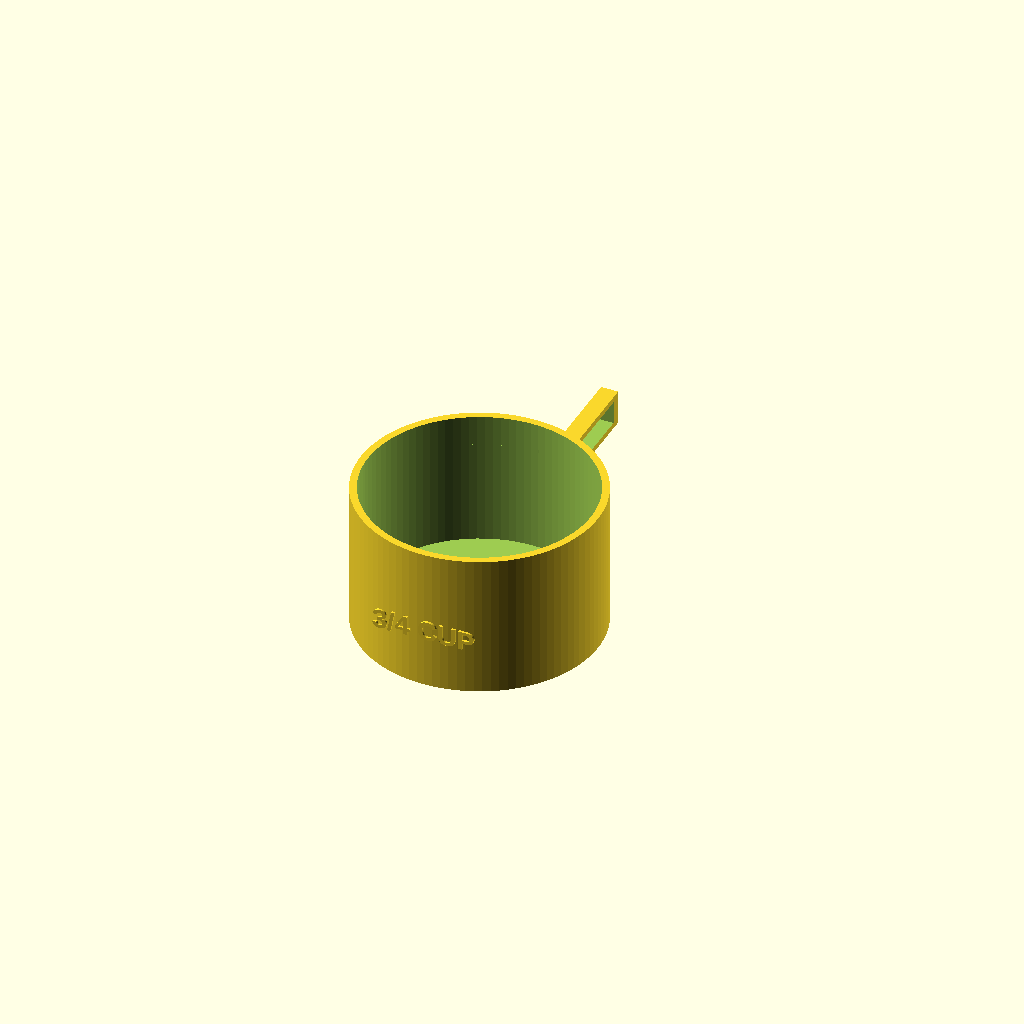
Cell 1 — every parameter at its default value.
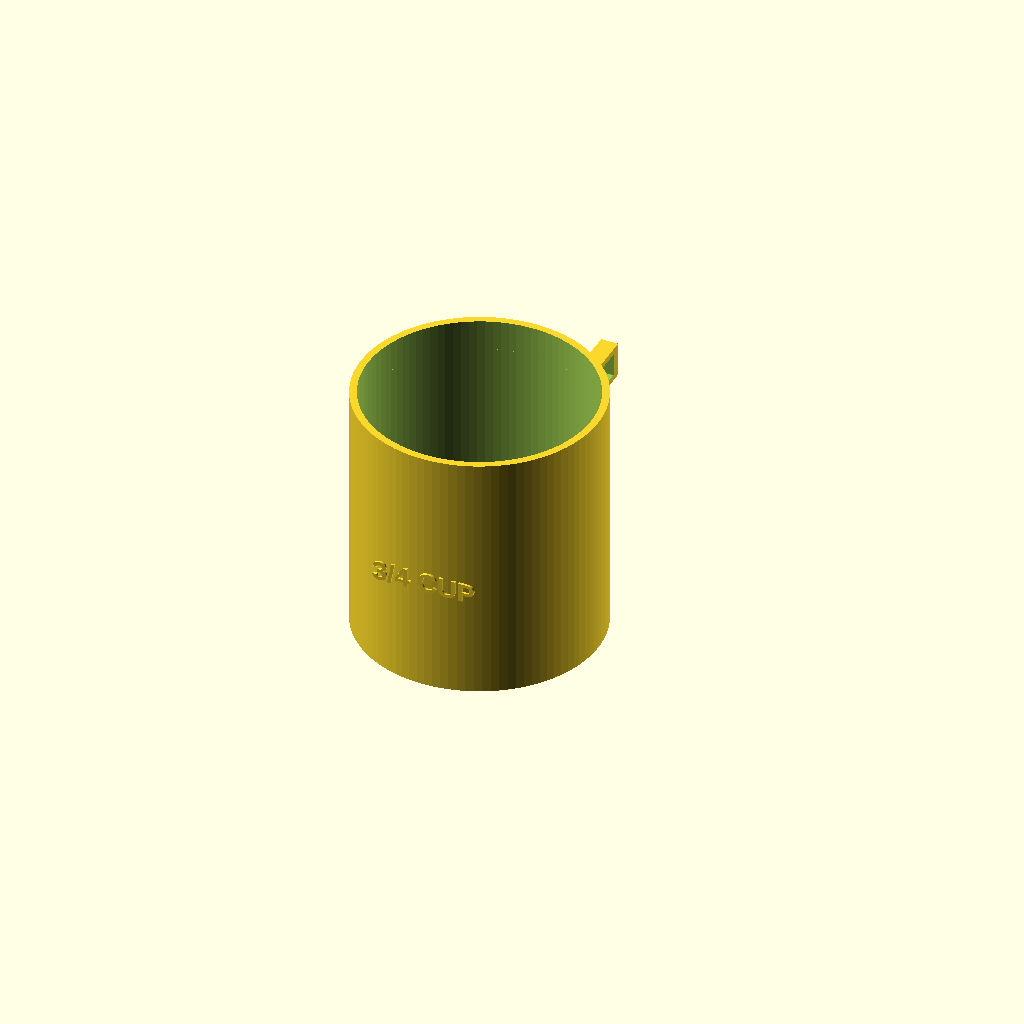
Cell 2: the same model with target_vol_mm3 = 354882.
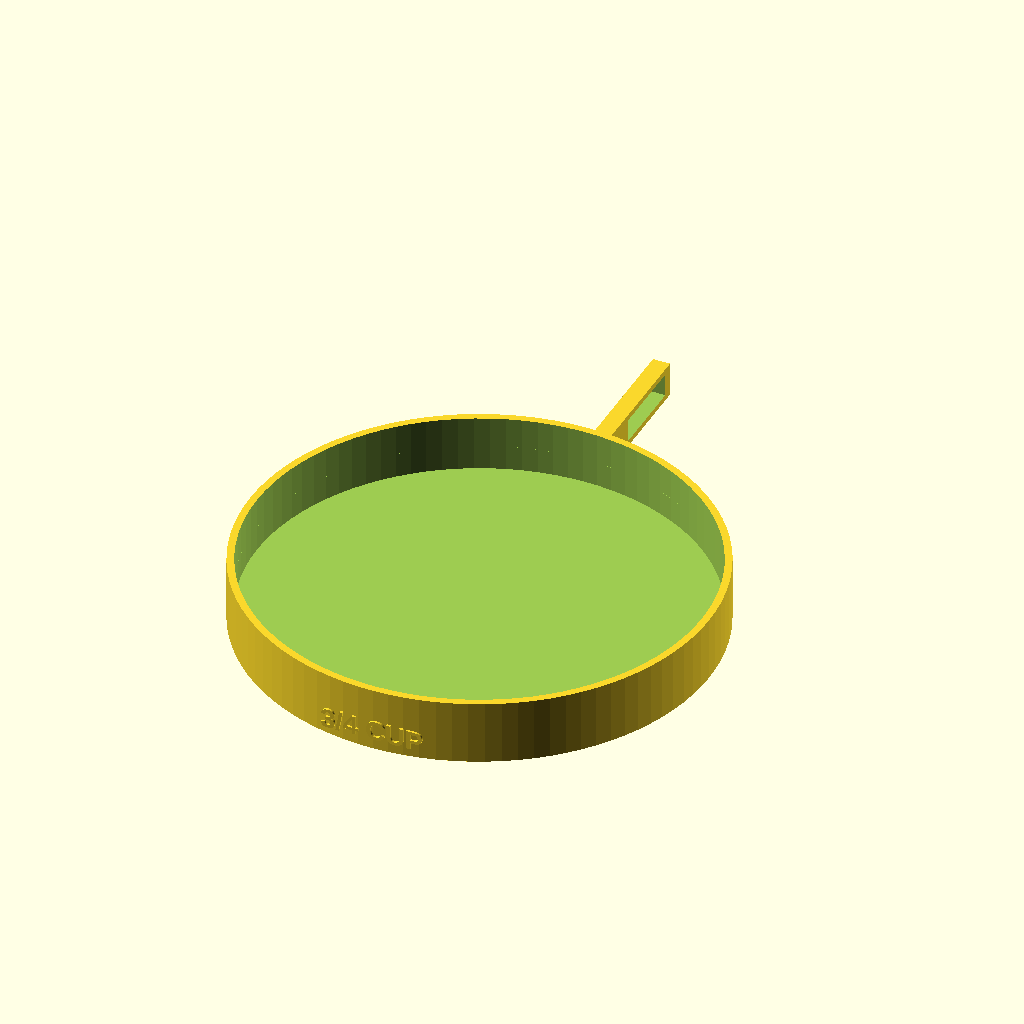
Cell 3: inner_r = 78 (everything else at default).
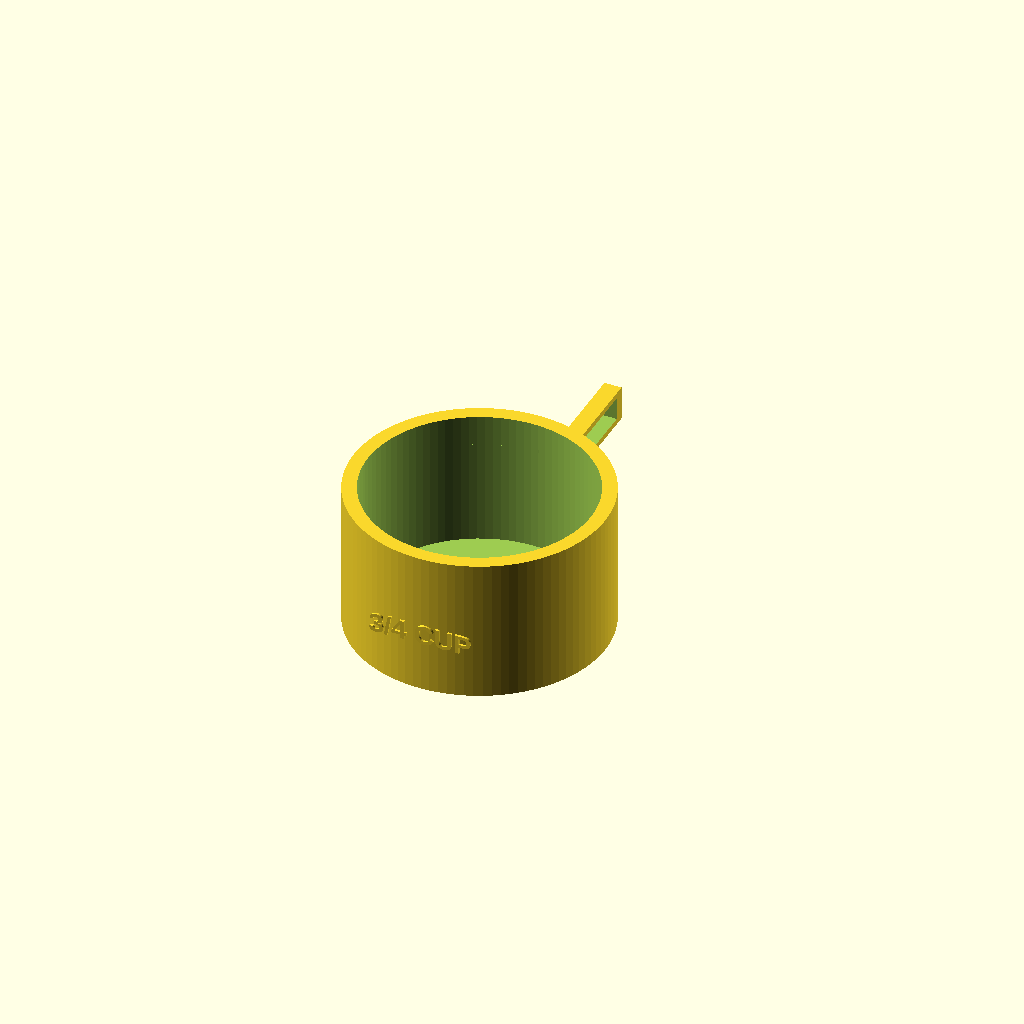
Cell 4: wall = 5 (everything else at default).
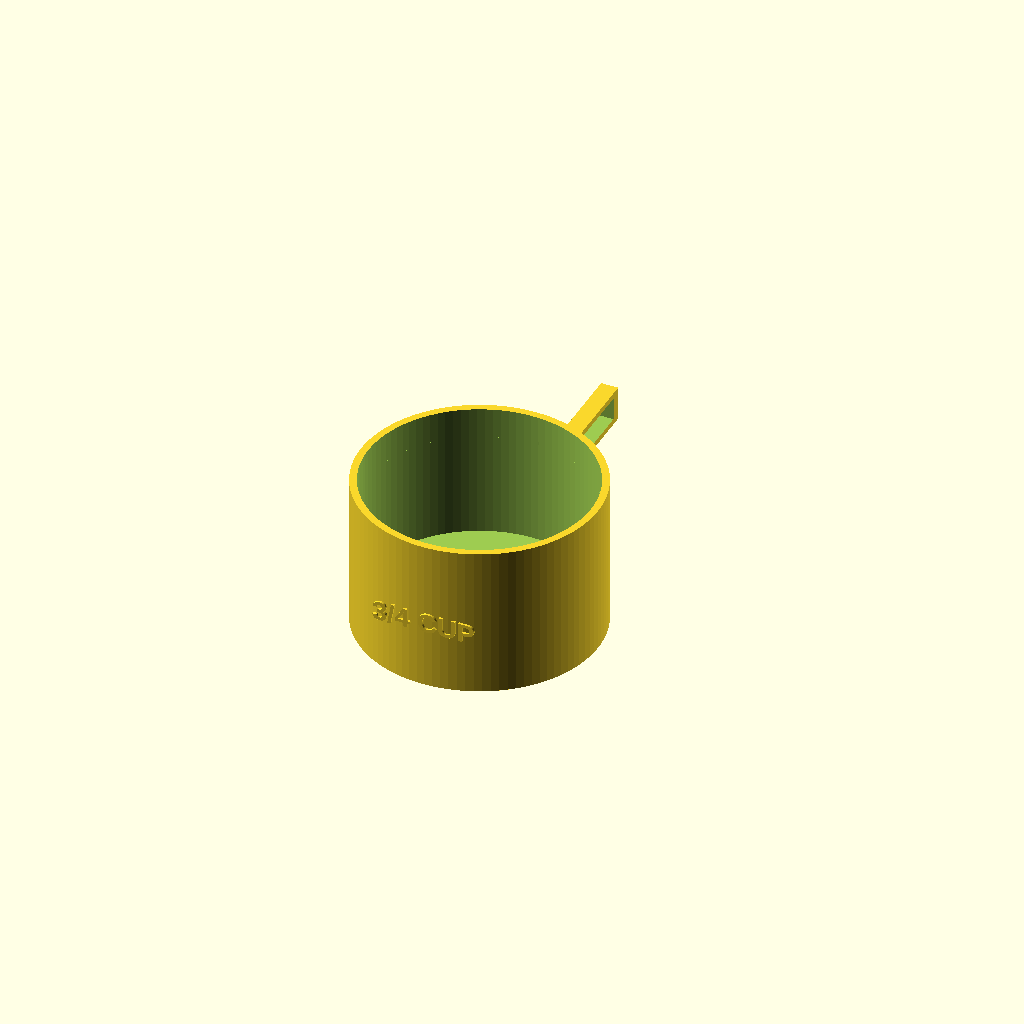
Cell 5: bottom_h = 6 (everything else at default).
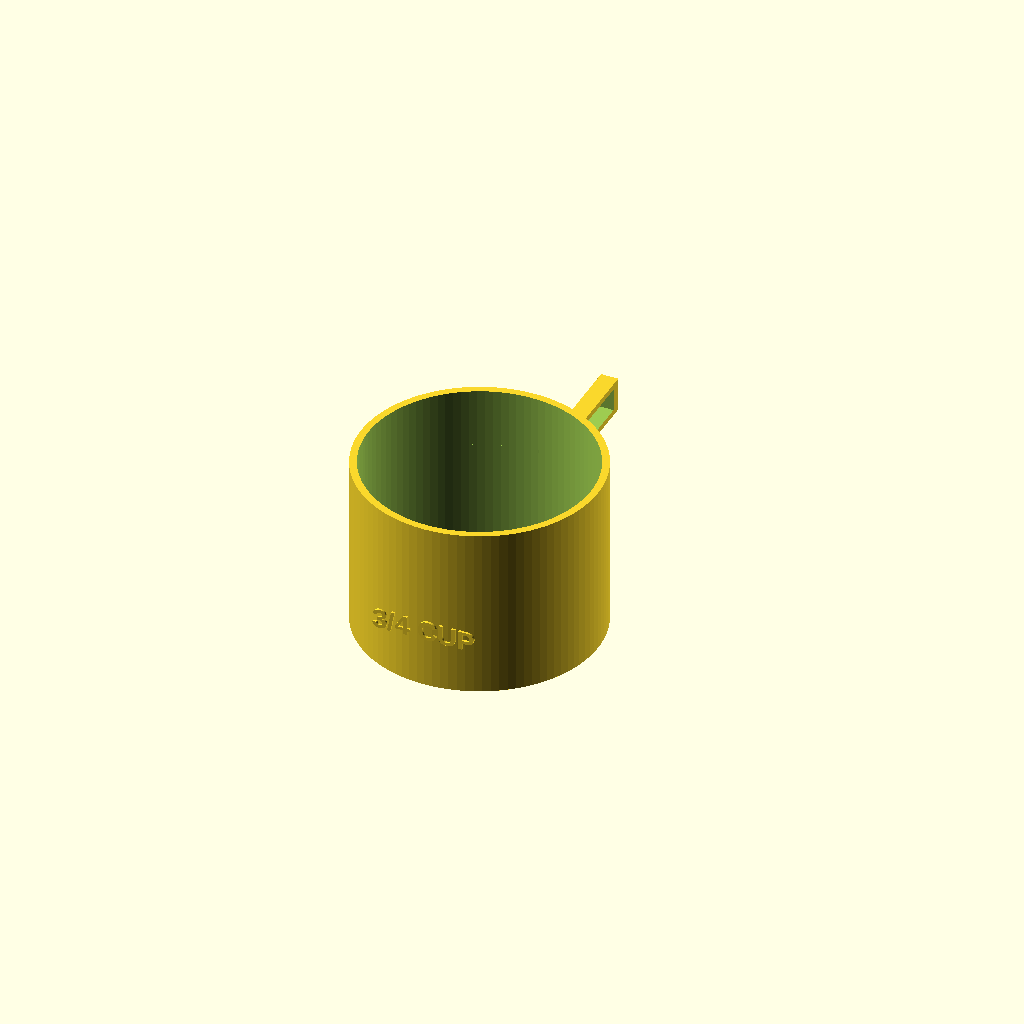
Cell 6: the same model with extra_h = 20.
All cells are drawn from one camera (rotation 55°, 0°, 25°, orthographic, colour scheme Cornfield), so only the parameter changes between them.
The OpenSCAD source (Measuring-Cups/Measuring-Cup.scad):
// ============================================================
//  3/4 Cup Measuring Cup
//
//  US cup = 236.588 mL
//  3/4 cup = 177.441 mL = 177,441 mm³
//
//  A straight-sided cylindrical cup with:
//    • A fill-line groove at the 3/4-cup level
//    • A raised "3/4 CUP" label on the outer wall
//    • A flat tab handle
//
//  Print orientation: upright (open end UP) – no supports needed.
// ============================================================

$fn = 96;

// ── Parameters ───────────────────────────────────────────────

target_vol_mm3 = 177441;    // 177.441 mL converted to mm³ (1 mL = 1000 mm³)

inner_r        = 39.0;      // inner radius (mm) – sets cup diameter
wall           = 2.5;       // wall thickness
bottom_h       = 3.0;       // bottom thickness
extra_h        = 10.0;      // headroom above fill line

// Derived
inner_h   = target_vol_mm3 / (PI * inner_r * inner_r);  // ~37.2 mm
outer_r   = inner_r + wall;
outer_h   = bottom_h + inner_h + extra_h;

// Fill-line groove
groove_depth  = 0.8;   // how deep the groove cuts into the wall
groove_height = 1.2;   // groove slot height

// Handle (flat rectangular tab, centred at mid-height of cup)
handle_w      = 12.0;   // handle width (Z direction on cup)
handle_l      = 50.0;   // how far handle extends from cup wall
handle_thick  = 6.0;    // handle thickness
handle_hole_w = 6.0;    // finger hole width
handle_hole_h = 28.0;   // finger hole height

// ── Cup body ─────────────────────────────────────────────────
difference() {
    // Outer cylinder
    cylinder(h = outer_h, r = outer_r);

    // Inner cavity
    translate([0, 0, bottom_h])
        cylinder(h = outer_h, r = inner_r);

    // Fill-line groove on inner wall at the 3/4-cup level
    translate([0, 0, bottom_h + inner_h - groove_height / 2])
        difference() {
            cylinder(h = groove_height, r = inner_r + 0.01);
            translate([0, 0, -0.1])
                cylinder(h = groove_height + 0.2, r = inner_r - groove_depth);
        }
}

// ── Raised text label on outer wall ──────────────────────────
// Placed on the side opposite the handle (–Y face), mid-height
translate([0, -(outer_r + 0.3), bottom_h + inner_h / 2])
    rotate([90, 0, 0])
        linear_extrude(height = 0.8)
            text("3/4 CUP",
                 size    = 7,
                 halign  = "center",
                 valign  = "center",
                 font    = "Liberation Sans:style=Bold");

// ── Handle ───────────────────────────────────────────────────
// Flat rectangular tab extending in +Y from the cup wall,
// centred vertically on the cup, with a finger hole through it.
handle_z = (outer_h - handle_w) / 2;   // Z position so handle is mid-height

translate([0, outer_r - 1, handle_z])
    difference() {
        // Handle solid block
        cube([handle_thick, handle_l + 1, handle_w], center = false);

        // Finger hole centred in the handle
        translate([
            (handle_thick - handle_hole_w) / 2,
            (handle_l + 1 - handle_hole_h) / 2 + 8,
            (handle_w - (handle_w - 4)) / 2
        ])
            cube([handle_hole_w + 0.01, handle_hole_h, handle_w - 4]);
    }
Customizer parameters (derived from the source; name, type, default, range or options):
target_vol_mm3: number, default 177441
inner_r: number, default 39
wall: number, default 2.5
bottom_h: number, default 3
extra_h: number, default 10
groove_depth: number, default 0.8
groove_height: number, default 1.2
handle_w: number, default 12
handle_l: number, default 50
handle_thick: number, default 6
handle_hole_w: number, default 6
handle_hole_h: number, default 28
